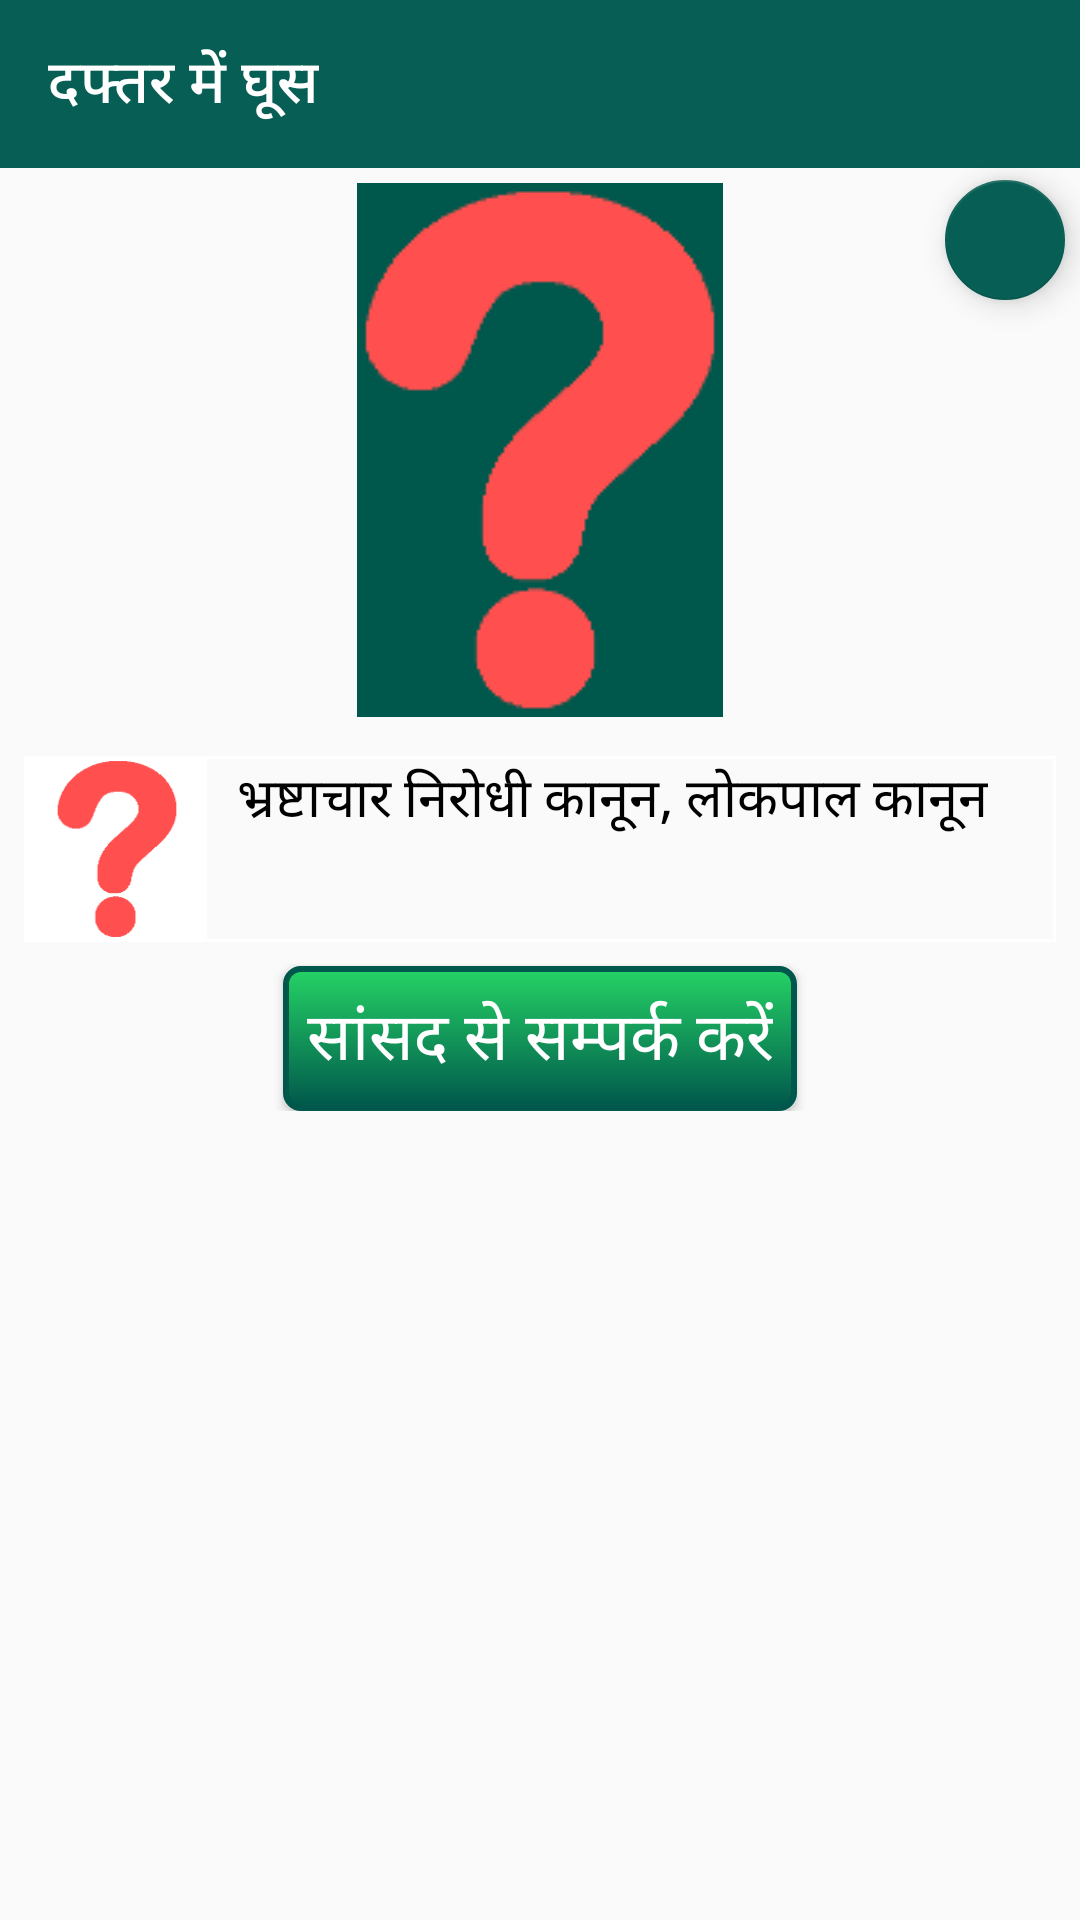

Reconstruct the res/layout file that produces this screen, plus the resources it refers to.
<!-- AndroidManifest.xml: application theme AppTheme -->
<!-- res/layout/issue_corruption.xml -->
<?xml version="1.0" encoding="utf-8"?>
<ScrollView
    xmlns:android="http://schemas.android.com/apk/res/android"
    xmlns:app="http://schemas.android.com/apk/res-auto"
    android:layout_width="match_parent"
    android:layout_height="match_parent"
    app:layout_behavior="@string/appbar_scrolling_view_behavior">

    <RelativeLayout
        android:layout_width="match_parent"
        android:layout_height="wrap_content">

        <com.google.android.material.floatingactionbutton.FloatingActionButton
        android:layout_width="wrap_content"
        android:layout_height="wrap_content"
        android:layout_marginRight="5dp"
        android:layout_marginEnd="5dp"
        android:layout_marginTop="60dp"
        android:layout_alignParentRight="true"
        android:layout_alignParentEnd="true"
        android:focusable="true"
        android:clickable="true"
        android:onClick="onclick_update_issue"
        android:src="@drawable/ic_add_white_24dp"
        app:backgroundTint="@color/colorPrimary"
        app:fabSize="mini" />

        <LinearLayout
        xmlns:android="http://schemas.android.com/apk/res/android"
        android:layout_width="match_parent"
        android:layout_height="wrap_content"
        android:orientation="vertical">

            <androidx.appcompat.widget.Toolbar
            android:id="@+id/toolbar"
            android:layout_width="match_parent"
            android:layout_height="wrap_content"
            android:background="@color/colorPrimary"
            app:title="@string/corruption"
            app:titleTextColor="@color/colorAccent" />

        <ImageView
            android:layout_width="wrap_content"
            android:layout_height="wrap_content"
            android:layout_marginTop="5dp"
            android:layout_marginBottom="5dp"
            android:layout_gravity="center"
            android:background="@color/colorPrimaryDark"
            android:padding="1dp"
            android:src="@drawable/issues" />

        <LinearLayout
            android:id="@+id/voter"
            android:layout_margin="8dp"
            android:padding="1dp"
            android:background="@drawable/linearlayout_border"
            android:layout_width="match_parent"
            android:layout_height="wrap_content"
            android:orientation="horizontal"
            android:visibility="gone">

            <ImageView
                android:layout_width="@dimen/small_image"
                android:layout_height="@dimen/small_image"
                android:layout_gravity="center"
                android:background="@color/greylight"
                android:src="@drawable/issues" />
            <TextView
                android:id="@+id/janta_issue"
                android:layout_width="wrap_content"
                android:layout_height="wrap_content"
                android:textAppearance="?android:attr/textAppearanceMedium"
                android:layout_marginLeft="@dimen/issue_text_left_margin"
                android:layout_marginStart="@dimen/issue_text_left_margin"
                android:text="@string/corruption_voter"
                android:textColor="@color/black" />
        </LinearLayout>

        <LinearLayout
            android:layout_width="match_parent"
            android:layout_margin="8dp"
            android:padding="1dp"
            android:orientation="horizontal"
            android:background="@drawable/linearlayout_border"
            android:layout_height="wrap_content">

            <ImageView
                android:layout_width="@dimen/small_image"
                android:layout_height="@dimen/small_image"
                android:layout_gravity="center"
                android:background="@color/greylight"
                android:src="@drawable/issues" />
            <TextView
                android:layout_width="wrap_content"
                android:layout_height="wrap_content"
                android:layout_marginLeft="@dimen/issue_text_left_margin"
                android:layout_marginStart="@dimen/issue_text_left_margin"
                android:textAppearance="?android:attr/textAppearanceMedium"
                android:text="@string/corruption_law"
                android:textColor="@color/black" />
        </LinearLayout>

        <LinearLayout
            android:layout_width="match_parent"
            android:layout_margin="8dp"
            android:padding="1dp"
            android:orientation="horizontal"
            android:background="@drawable/linearlayout_border"
            android:layout_height="wrap_content"
            android:visibility="gone">

            <ImageView
                android:layout_width="@dimen/small_image"
                android:layout_height="@dimen/small_image"
                android:layout_gravity="center"
                android:background="@color/greylight"
                android:src="@drawable/issues" />
            <TextView
                android:layout_width="wrap_content"
                android:layout_height="wrap_content"
                android:layout_marginLeft="@dimen/issue_text_left_margin"
                android:layout_marginStart="@dimen/issue_text_left_margin"
                android:textAppearance="?android:attr/textAppearanceMedium"
                android:text="@string/tax_under_research"
                android:textColor="@color/black" />
        </LinearLayout>

        <Button
            android:layout_width="wrap_content"
            android:layout_height="wrap_content"
            android:layout_gravity="center"
            android:text="@string/contact_your_mp"
            android:textColor="@color/white"
            android:padding="8dp"
            android:background="@drawable/contact_button"
            android:onClick="onclick_my_MP_screen"
            android:textAppearance="?android:attr/textAppearanceLarge"/>
    </LinearLayout>
    </RelativeLayout>
</ScrollView>
<!-- resources referenced by this layout -->
<resources>
  <color name="black">#000000</color>
  <color name="colorAccent">#FFFFFF</color>
  <color name="colorPrimary">#075e54</color>
  <color name="colorPrimaryDark">#00574B</color>
  <color name="greylight">#ffffff</color>
  <color name="white">#ffffff</color>
  <dimen name="issue_text_left_margin">10dp</dimen>
  <dimen name="small_image">60dp</dimen>
  <!-- drawable contact_button (drawable) -->
  <?xml version="1.0" encoding="utf-8"?>
  <shape xmlns:android="http://schemas.android.com/apk/res/android"
      android:shape="rectangle">
      <gradient
          android:angle="270"
          android:startColor="@color/forAppStyling"
          android:endColor="@color/colorPrimaryDark"/>
      <corners android:radius="5dp" />
      <stroke android:width="2dp"
          android:color="@color/colorPrimaryDark" />
  </shape>
  <!-- drawable issues: png bitmap (drawable, 2710 bytes) -->
  <!-- drawable linearlayout_border (drawable) -->
  <?xml version="1.0" encoding="utf-8"?>
  <shape xmlns:android="http://schemas.android.com/apk/res/android"
      android:shape="rectangle">
      <stroke
          android:width="1dip"
          android:color="@color/greylight" />
  </shape>
  <string name="contact_your_mp">सांसद से सम्पर्क करें</string>
  <string name="corruption">दफ्तर में घूस</string>
  <string name="corruption_law">भ्रष्टाचार निरोधी कानून, लोकपाल कानून</string>
  <string name="corruption_voter">आम जनता के कामों में देरी या ढ़िलाई या घूस के लिए संबधित सरकार जिम्मेदार है।</string>
  <string name="tax_under_research">इस पर खर्च होने वाले टैक्स पर शोध जारी है</string>
  <style name="AppTheme" parent="Theme.AppCompat.Light">
          
          <item name="colorPrimary">@color/colorPrimary</item>
          <item name="colorPrimaryDark">@color/colorPrimaryDark</item>
          <item name="colorAccent">@color/colorAccent</item>
          <item name="android:textColorPrimary">@color/colorAccent</item>
      </style>
  <color name="forAppStyling">#25d366</color>
</resources>
